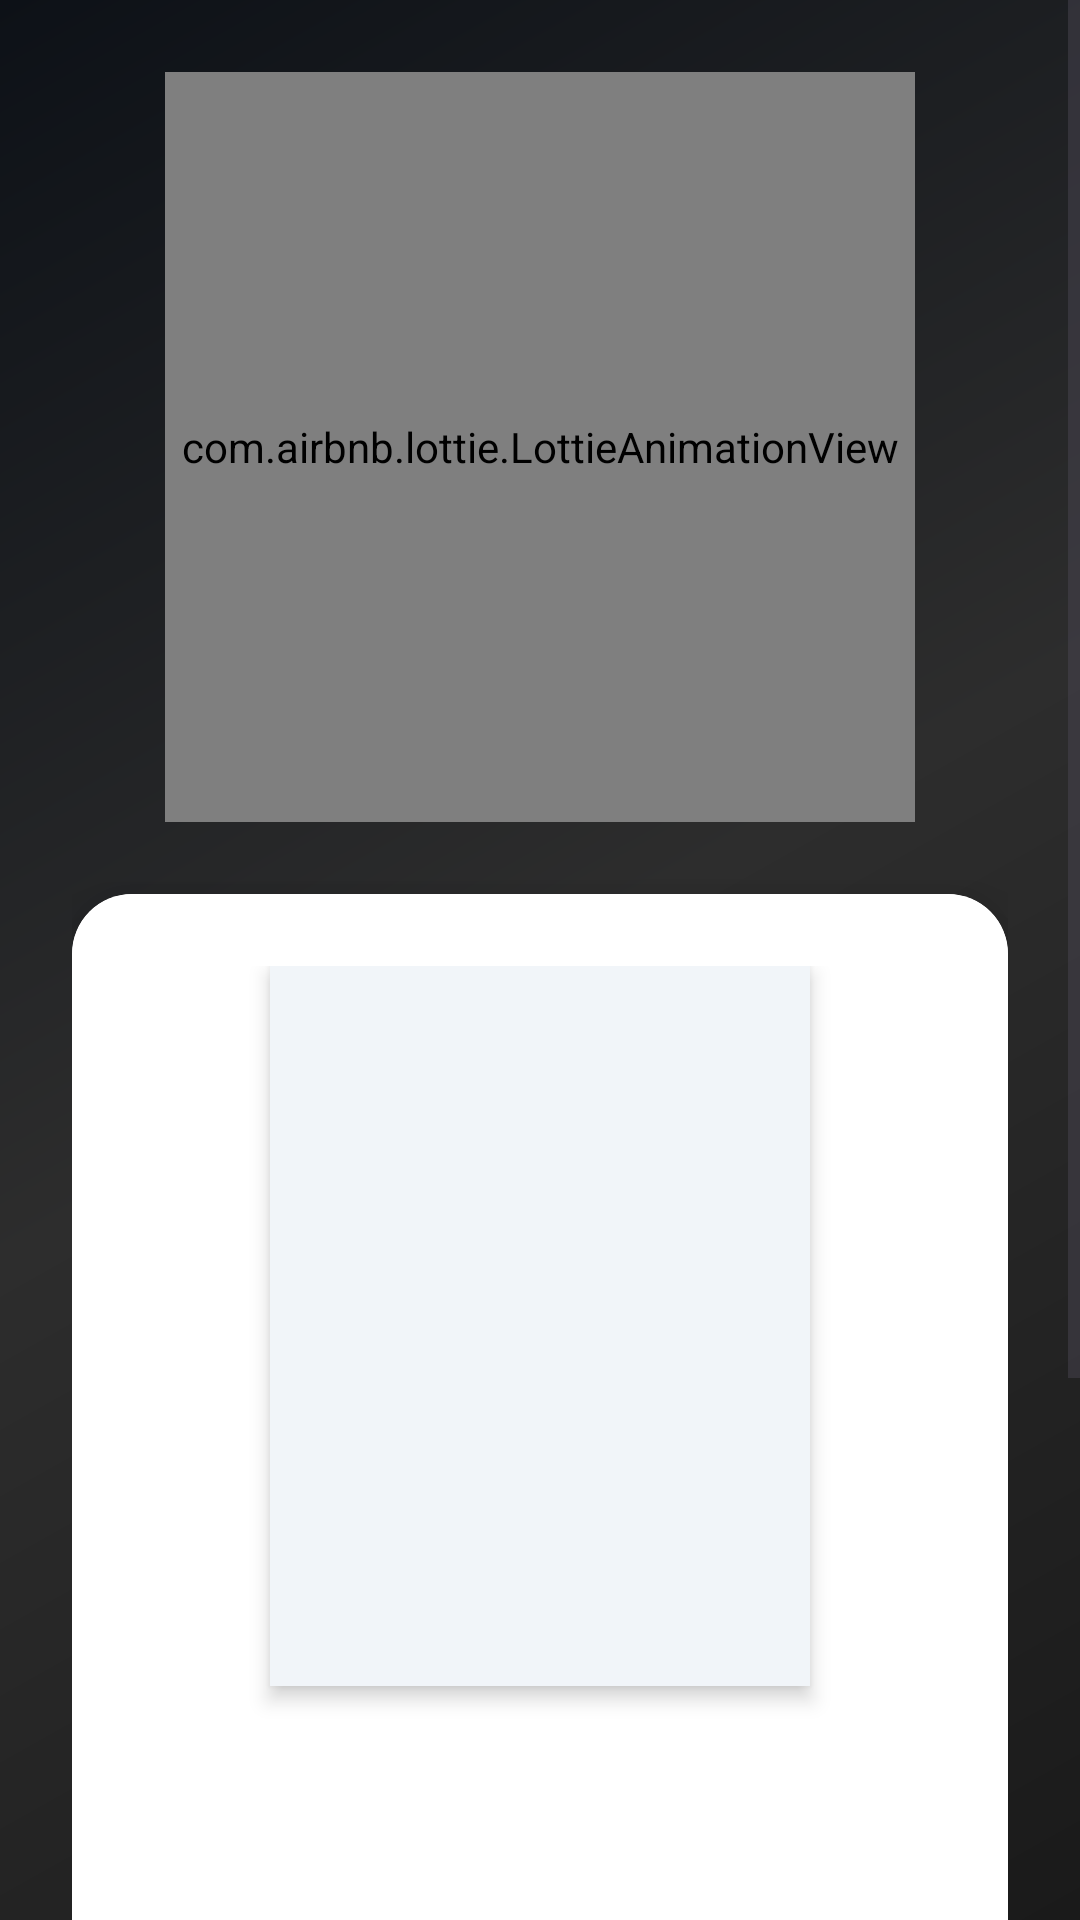

The Android layout XML behind this screen, and the referenced resources:
<!-- AndroidManifest.xml: application theme Theme.FilmSwipe -->
<!-- res/layout/fragment_esleme.xml -->
<?xml version="1.0" encoding="utf-8"?>
<ScrollView xmlns:android="http://schemas.android.com/apk/res/android"
    xmlns:app="http://schemas.android.com/apk/res-auto"
    xmlns:tools="http://schemas.android.com/tools"
    android:layout_width="match_parent"
    android:layout_height="match_parent"
    android:fillViewport="true"
    android:background="@drawable/light_gradient_background"
    tools:context=".fragments.EslemeFragment">

    
    <LinearLayout
        android:layout_width="match_parent"
        android:layout_height="wrap_content"
        android:gravity="center_horizontal"
        android:orientation="vertical"
        android:padding="24dp">

        
        <com.airbnb.lottie.LottieAnimationView
            android:id="@+id/lottieAnimationView"
            android:layout_width="250dp"
            android:layout_height="250dp"
            android:layout_marginBottom="24dp"
            app:lottie_autoPlay="true"
            app:lottie_loop="false"
            app:lottie_rawRes="@raw/match_animation" />

        
        <androidx.cardview.widget.CardView
            android:layout_width="match_parent"
            android:layout_height="wrap_content"
            android:layout_marginBottom="24dp"
            app:cardCornerRadius="20dp"
            app:cardElevation="12dp">

            <LinearLayout
                android:layout_width="match_parent"
                android:layout_height="wrap_content"
                android:background="@color/surface_light"
                android:gravity="center"
                android:orientation="vertical"
                android:padding="24dp">

                
                <ImageView
                    android:id="@+id/ivEslesenFilmPoster"
                    android:layout_width="180dp"
                    android:layout_height="240dp"
                    android:layout_marginBottom="16dp"
                    android:background="@color/bg_medium"
                    android:elevation="4dp"
                    android:scaleType="centerCrop"
                    tools:src="@tools:sample/avatars" />

                
                <TextView
                    android:id="@+id/tvEslesenFilmAdi"
                    android:layout_width="wrap_content"
                    android:layout_height="wrap_content"
                    android:layout_marginBottom="8dp"
                    android:gravity="center"
                    android:textColor="@color/text_primary"
                    android:textSize="24sp"
                    android:textStyle="bold"
                    tools:text="Eşleşen Film" />

                
                <LinearLayout
                    android:layout_width="wrap_content"
                    android:layout_height="wrap_content"
                    android:gravity="center"
                    android:orientation="horizontal">

                    <TextView
                        android:id="@+id/tvEslesenFilmYili"
                        android:layout_width="wrap_content"
                        android:layout_height="wrap_content"
                        android:layout_marginEnd="16dp"
                        android:textColor="@color/text_secondary"
                        android:textSize="16sp"
                        tools:text="📅 2023" />

                    <TextView
                        android:id="@+id/tvEslesenFilmPuani"
                        android:layout_width="wrap_content"
                        android:layout_height="wrap_content"
                        android:textColor="@color/accent_medium"
                        android:textSize="16sp"
                        android:textStyle="bold"
                        tools:text="⭐ 8.5" />

                </LinearLayout>

            </LinearLayout>

        </androidx.cardview.widget.CardView>

        
        <LinearLayout
            android:layout_width="match_parent"
            android:layout_height="wrap_content"
            android:layout_marginBottom="24dp"
            android:gravity="center"
            android:orientation="vertical">

            <TextView
                android:layout_width="wrap_content"
                android:layout_height="wrap_content"
                android:layout_marginBottom="8dp"
                android:text="🎊 Harika! 🎊"
                android:textColor="@color/text_primary"
                android:textSize="20sp"
                android:textStyle="bold" />

            <TextView
                android:layout_width="wrap_content"
                android:layout_height="wrap_content"
                android:alpha="0.9"
                android:gravity="center"
                android:lineSpacingExtra="4dp"
                android:text="İkiniz de aynı filmi beğendiniz!\nBu filmi izleme zamanı!"
                android:textColor="@color/text_secondary"
                android:textSize="16sp" />

        </LinearLayout>

        
        <LinearLayout
            android:layout_width="match_parent"
            android:layout_height="wrap_content"
            android:orientation="vertical">

            
            <LinearLayout
                android:layout_width="match_parent"
                android:layout_height="wrap_content"
                android:orientation="horizontal"
                android:layout_marginBottom="16dp">

                <Button
                    android:id="@+id/btnSohbetEt"
                    android:layout_width="0dp"
                    android:layout_height="60dp"
                    android:layout_weight="1"
                    android:layout_marginEnd="8dp"
                    android:background="@drawable/button_primary"
                    android:elevation="8dp"
                    android:text="💬 SOHBET ET"
                    android:textColor="@color/text_white"
                    android:textSize="16sp"
                    android:textStyle="bold" />

                <Button
                    android:id="@+id/btnListemeEkle"
                    android:layout_width="0dp"
                    android:layout_height="60dp"
                    android:layout_weight="1"
                    android:layout_marginStart="8dp"
                    android:background="@drawable/button_secondary"
                    android:elevation="8dp"
                    android:text="⭐ LİSTEME EKLE"
                    android:textColor="@color/text_white"
                    android:textSize="16sp"
                    android:textStyle="bold" />

            </LinearLayout>

            

        </LinearLayout>

    </LinearLayout>

</ScrollView>
<!-- resources referenced by this layout -->
<resources>
  <color name="accent_medium">#10B981</color>
  <color name="bg_medium">#F1F5F9</color>
  <color name="surface_light">#FFFFFF</color>
  <color name="text_primary">#1F2937</color>
  <color name="text_secondary">#6B7280</color>
  <color name="text_white">#FFFFFF</color>
  <!-- drawable button_primary (drawable) -->
  <?xml version="1.0" encoding="utf-8"?>
  <shape xmlns:android="http://schemas.android.com/apk/res/android">
      <solid android:color="@color/primary_light" />
      <corners android:radius="16dp" />
      <stroke
          android:width="2dp"
          android:color="@color/primary_medium" />
  </shape>
  <!-- drawable button_secondary (drawable) -->
  <?xml version="1.0" encoding="utf-8"?>
  <shape xmlns:android="http://schemas.android.com/apk/res/android">
      <solid android:color="@color/secondary_light" />
      <corners android:radius="16dp" />
      <stroke
          android:width="2dp"
          android:color="@color/secondary_medium" />
  </shape>
  <!-- drawable light_gradient_background (drawable) -->
  <?xml version="1.0" encoding="utf-8"?>
  <shape xmlns:android="http://schemas.android.com/apk/res/android">
      <gradient
          android:angle="135"
          android:startColor="#1A1A1A"
          android:centerColor="#2D2D2D"
          android:endColor="#0D1117"
          android:type="linear" />
  </shape>
  <style name="Theme.FilmSwipe" parent="Base.Theme.FilmSwipe" />
  <color name="primary_light">#6366F1</color>
  <color name="primary_medium">#4F46E5</color>
  <color name="secondary_light">#F472B6</color>
  <color name="secondary_medium">#EC4899</color>
  <style name="Base.Theme.FilmSwipe" parent="Theme.Material3.DayNight.NoActionBar">
          
          
          
          <item name="android:navigationBarColor">@color/primary_medium</item>
          <item name="android:windowLightNavigationBar">false</item>
          <item name="android:enforceNavigationBarContrast">false</item>
          <item name="android:navigationBarDividerColor">@android:color/transparent</item>
      </style>
</resources>
